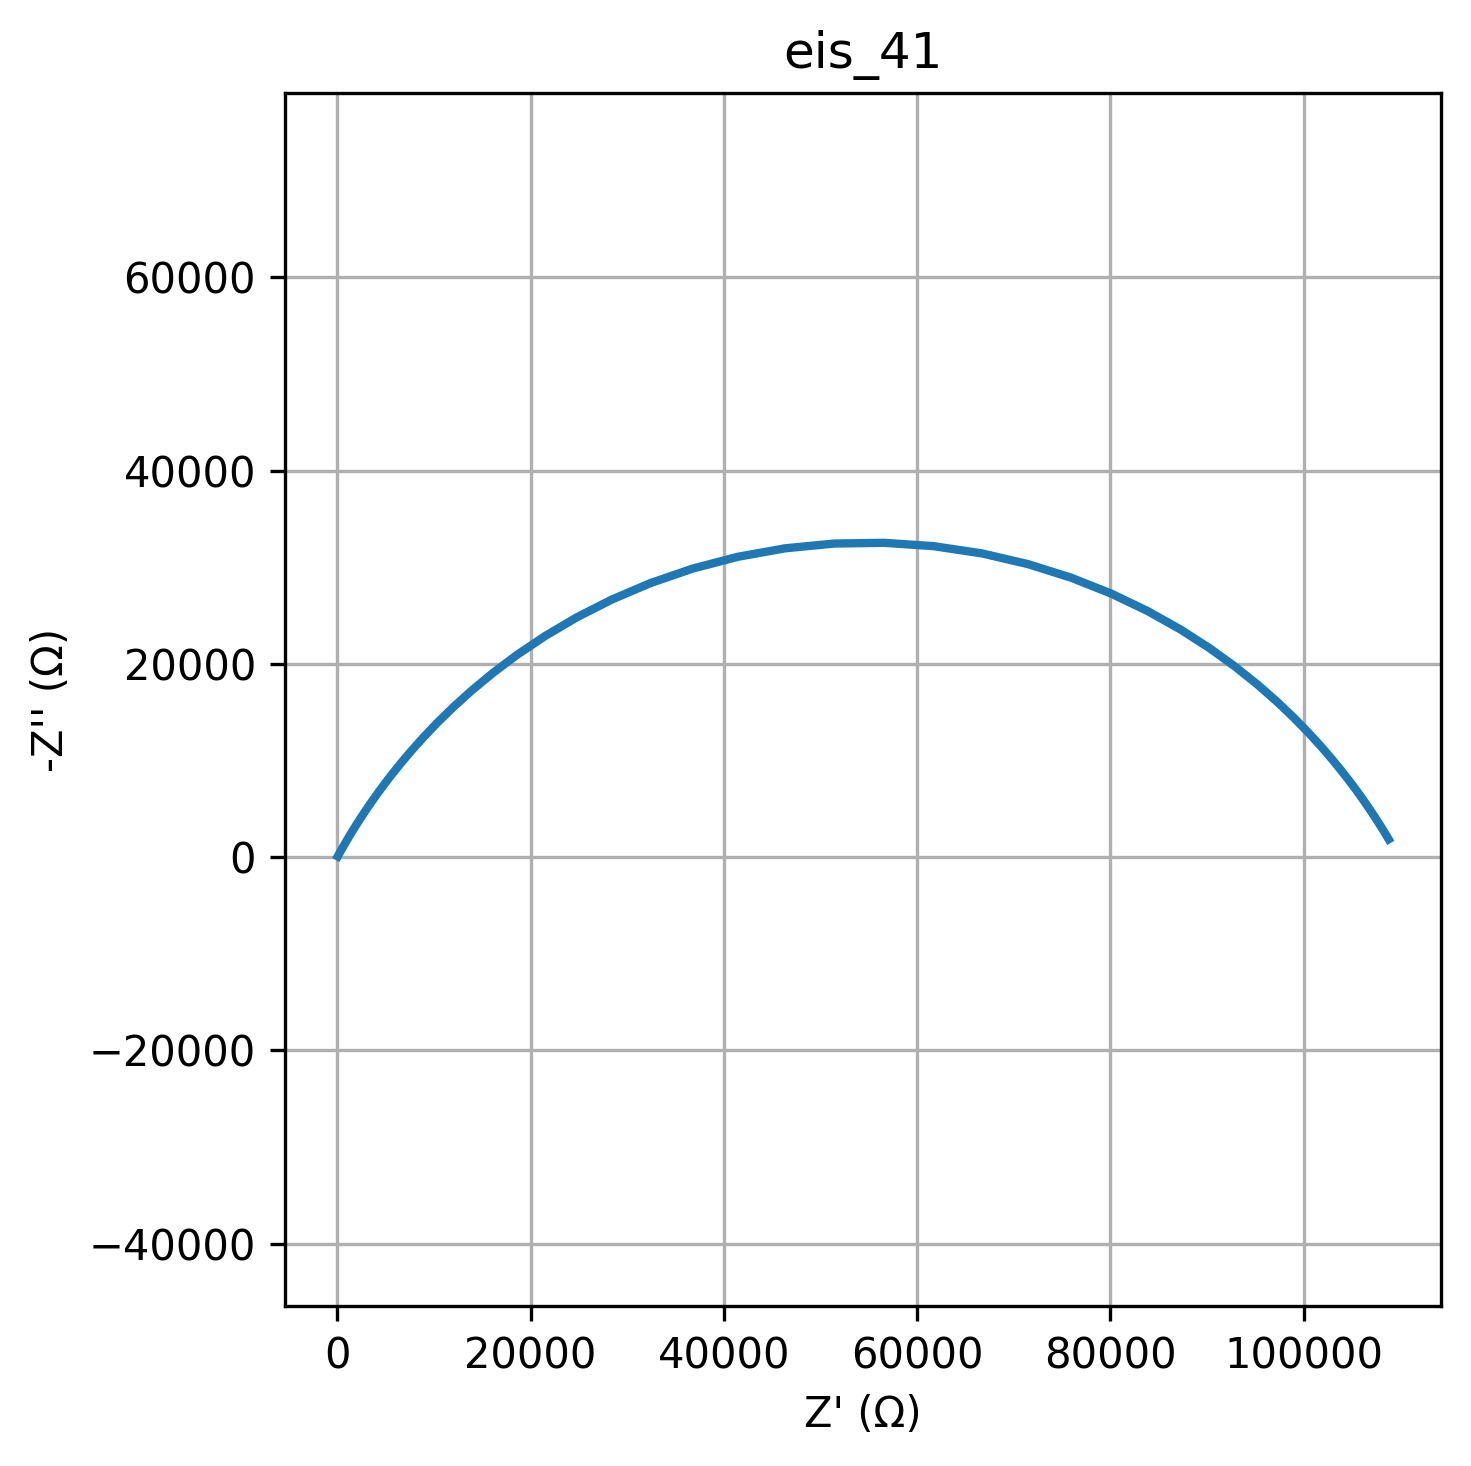

The file beside this chart, header and first rows:
freq, Z_real, Z_imag
0.01, 108814, -1846
0.01226, 108654, -2115
0.01504, 108469, -2422
0.01844, 108254, -2773
0.02262, 108006, -3172
0.02774, 107719, -3627
0.03401, 107386, -4143
0.04171, 106999, -4729
0.05115, 106550, -5392
0.06273, 106028, -6140
0.07693, 105421, -6982
0.09434, 104714, -7926
0.1157, 103891, -8981
0.1419, 102933, -10153
0.174, 101817, -11448
0.2134, 100519, -12869
0.2617, 99011, -14416
0.3209, 97264, -16082
0.3935, 95245, -17855
0.4826, 92924, -19715
0.5918, 90270, -21633
0.7257, 87257, -23568
0.89, 83869, -25469
1.091, 80101, -27276
1.338, 75962, -28919
1.641, 71482, -30329
2.013, 66713, -31438
2.468, 61725, -32186
3.027, 56606, -32533
3.712, 51454, -32459
4.552, 46370, -31967
5.583, 41450, -31087
6.846, 36775, -29865
8.396, 32411, -28366
10.3, 28400, -26657
12.63, 24764, -24810
15.48, 21509, -22890
18.99, 18625, -20956
23.29, 16091, -19054
28.56, 13879, -17222
35.02, 11959, -15484
42.94, 10300, -13859
52.66, 8869, -12356
64.58, 7638, -10980
79.2, 6580, -9728
97.13, 5672, -8598
119.1, 4892, -7583
146.1, 4221, -6675
179.1, 3646, -5867
219.7, 3150, -5150
269.4, 2724, -4515
330.4, 2357, -3954
405.1, 2041, -3460
496.8, 1768, -3026
609.3, 1532, -2644
747.2, 1329, -2310
916.3, 1153, -2016
1124, 1000, -1759
1378, 868.3, -1535
1690, 754, -1338
... 20 more rows
